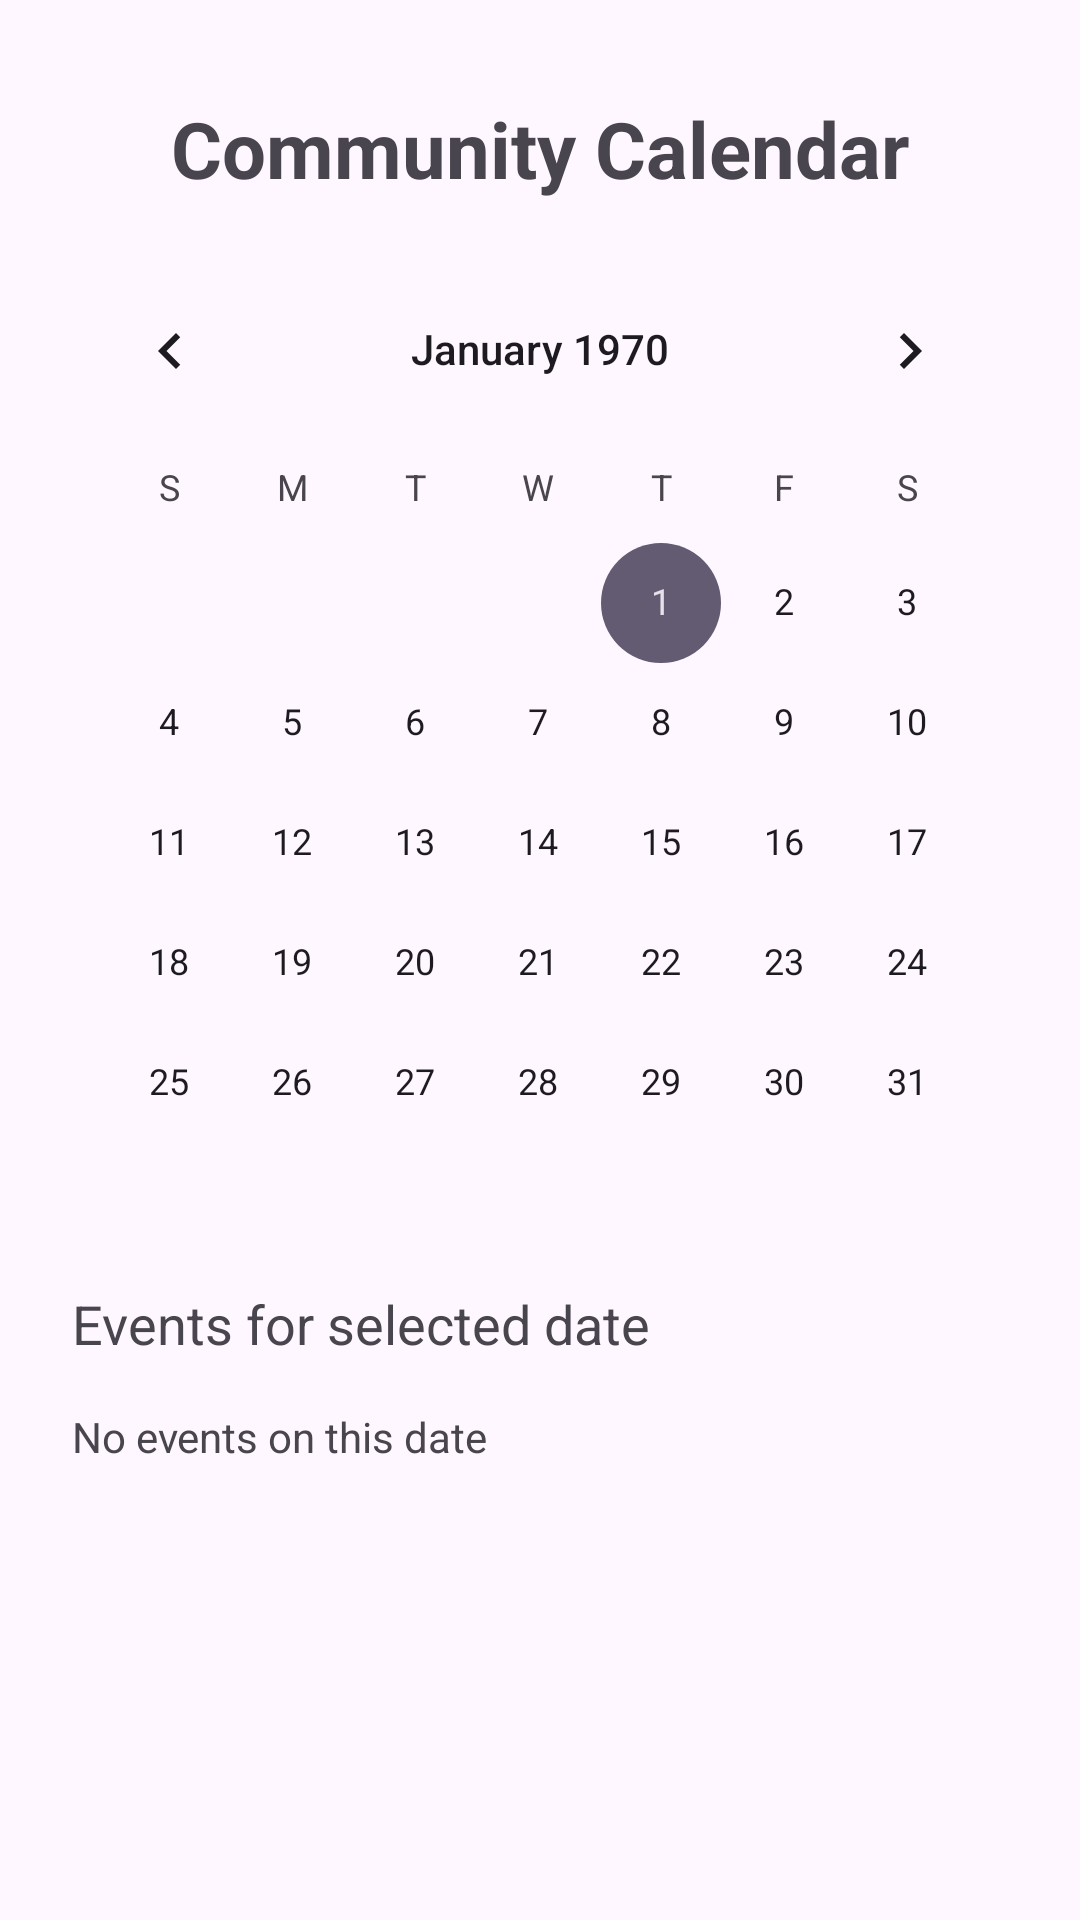

The Android layout XML behind this screen, and the referenced resources:
<!-- AndroidManifest.xml: application theme Theme.LibertiesHub -->
<!-- res/layout/activity_calendar.xml -->
<?xml version="1.0" encoding="utf-8"?>
<LinearLayout xmlns:android="http://schemas.android.com/apk/res/android"
    android:layout_width="match_parent"
    android:layout_height="match_parent"
    android:orientation="vertical"
    android:padding="16dp">

    <TextView
        android:layout_width="match_parent"
        android:layout_height="wrap_content"
        android:text="Community Calendar"
        android:textSize="26sp"
        android:textStyle="bold"
        android:gravity="center"
        android:padding="16dp" />

    <CalendarView
        android:id="@+id/calendarView"
        android:layout_width="match_parent"
        android:layout_height="wrap_content" />

    <TextView
        android:id="@+id/selectedDateTextView"
        android:layout_width="match_parent"
        android:layout_height="wrap_content"
        android:text="Events for selected date"
        android:textSize="18sp"
        android:padding="8dp" />

    <TextView
        android:id="@+id/noEventsTextView"
        android:layout_width="match_parent"
        android:layout_height="wrap_content"
        android:text="No events on this date"
        android:padding="8dp" />

    <ListView
        android:id="@+id/calendarEventsListView"
        android:layout_width="match_parent"
        android:layout_height="0dp"
        android:layout_weight="1" />

</LinearLayout>
<!-- resources referenced by this layout -->
<resources>
  <style name="Theme.LibertiesHub" parent="Base.Theme.LibertiesHub" />
  <style name="Base.Theme.LibertiesHub" parent="Theme.Material3.DayNight.NoActionBar">
          
          
      </style>
</resources>
